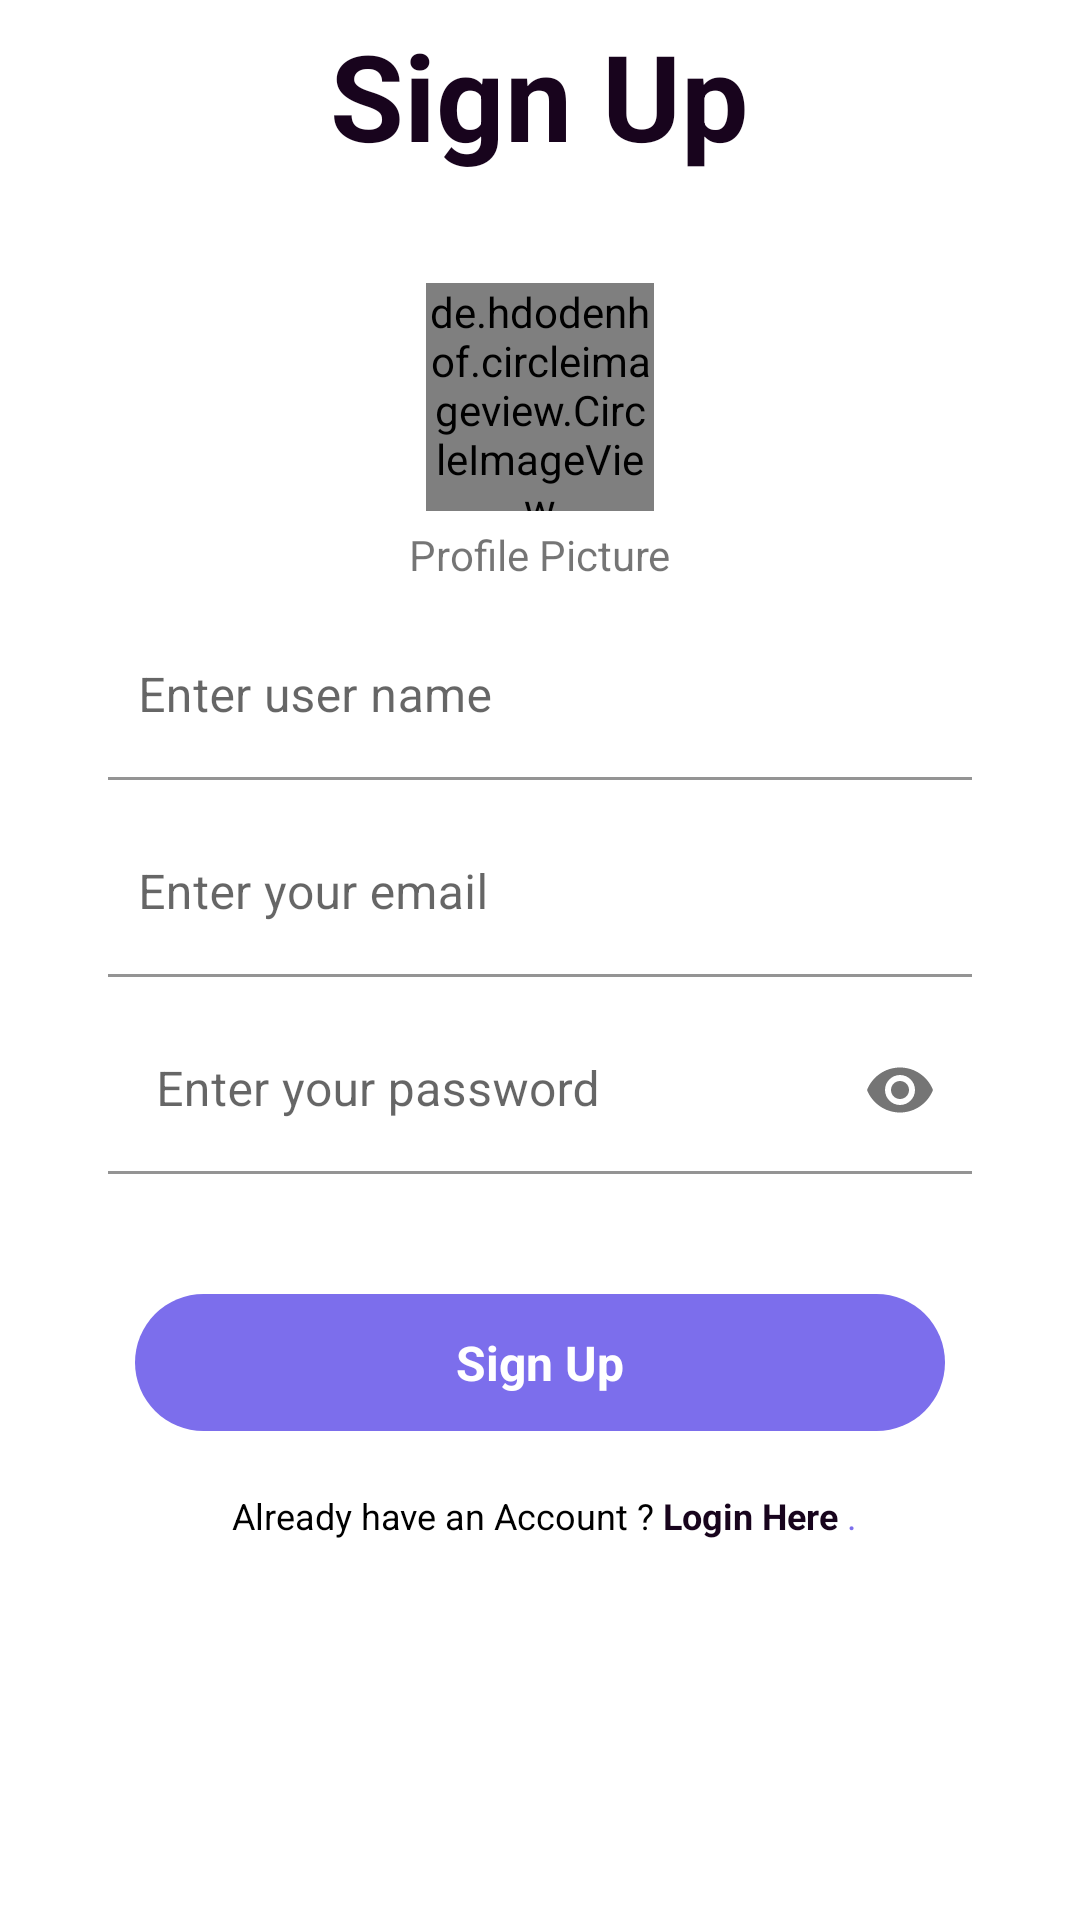

The Android layout XML behind this screen, and the referenced resources:
<!-- AndroidManifest.xml: application theme Theme.EassyChat -->
<!-- res/layout/activity_sign_up.xml -->
<?xml version="1.0" encoding="utf-8"?>
<androidx.constraintlayout.widget.ConstraintLayout xmlns:android="http://schemas.android.com/apk/res/android"
    xmlns:app="http://schemas.android.com/apk/res-auto"
    xmlns:tools="http://schemas.android.com/tools"
    android:layout_width="match_parent"
    android:layout_height="match_parent"
    android:background="@color/white"
    tools:context=".login.Login">
    <LinearLayout
        android:layout_width="match_parent"
        android:layout_height="match_parent"
        android:orientation="vertical">

        <TextView
            fontPath="fonts/gotham.ttf"
            android:layout_width="wrap_content"
            android:layout_height="wrap_content"
            android:layout_gravity="center"
            android:layout_margin="5dp"
            android:text="Sign Up"
            android:textColor="@color/textRed"
            android:textSize="40sp"
            android:textStyle="bold" />

        <ImageView
            android:layout_width="250dp"
            android:layout_height="180dp"
            android:layout_gravity="center"
            android:src="@drawable/ic_undraw_mobile_login_ikmv"
            android:visibility="gone"
            tools:layout_editor_absoluteX="10dp"
            tools:layout_editor_absoluteY="16dp" />

        <androidx.core.widget.NestedScrollView
            android:id="@+id/nestedScrollView"
            android:layout_width="match_parent"
            android:layout_height="match_parent"
            android:layout_marginStart="5dp"
            android:layout_marginEnd="5dp"
            android:layout_marginBottom="10dp"
            android:background="@drawable/login_rounded_background"
            android:backgroundTint="@color/white"
            android:elevation="1.5dp"
            android:overScrollMode="never"
            tools:layout_editor_absoluteX="10dp"
            tools:layout_editor_absoluteY="70dp">

            <LinearLayout
                android:layout_width="match_parent"
                android:layout_height="wrap_content"
                android:orientation="vertical"
                android:padding="10dp">

                <ImageView
                    android:visibility="gone"
                    android:layout_width="250dp"
                    android:layout_height="180dp"
                    android:layout_gravity="center"
                    android:layout_margin="10dp"
                    android:src="@drawable/ic_sing_up"
                    tools:layout_editor_absoluteX="10dp"
                    tools:layout_editor_absoluteY="16dp" />


                <TextView
                    fontPath="fonts/Cursive.ttf"
                    android:layout_width="wrap_content"
                    android:layout_height="wrap_content"
                    android:layout_gravity="center"
                    android:text="Login"
                    android:textColor="@color/secondarycolor"
                    android:textSize="40sp"
                    android:textStyle="bold"
                    android:visibility="gone" />

                <LinearLayout
                    android:paddingStart="21dp"
                    android:paddingTop="21dp"
                    android:paddingEnd="21dp"
                    android:orientation="vertical"
                    android:layout_width="match_parent"
                    android:layout_height="wrap_content">


                    <de.hdodenhof.circleimageview.CircleImageView
                        xmlns:app="http://schemas.android.com/apk/res-auto"
                        android:id="@+id/profile_image"
                        android:layout_width="76dp"
                        android:layout_gravity="center"
                        android:layout_height="76dp"
                        android:src="@drawable/ic_user" />

                    <TextView
                        android:layout_marginTop="5dp"
                        android:layout_gravity="center"
                        android:textSize="14sp"
                        android:layout_width="wrap_content"
                        android:layout_height="wrap_content"
                        android:text="Profile Picture"/>

                    <com.google.android.material.textfield.TextInputLayout
                        android:id="@+id/signUp_userName_til"
                        android:layout_width="match_parent"
                        android:layout_height="wrap_content"
                        android:layout_marginTop="10dp"
                        android:background="@drawable/login_edittext_rounded_background">

                        <com.google.android.material.textfield.TextInputEditText
                            android:id="@+id/signUp_userName_tiet"
                            android:layout_width="match_parent"
                            android:layout_height="wrap_content"
                            android:maxLength="50"
                            android:background="@drawable/login_edittext_rounded_background"
                            android:hint="@string/userName"
                            android:inputType="textEmailAddress"
                            android:paddingStart="10dp"

                            />
                    </com.google.android.material.textfield.TextInputLayout>
                    <com.google.android.material.textfield.TextInputLayout
                        android:id="@+id/signUp_email_til"
                        android:layout_width="match_parent"
                        android:layout_height="wrap_content"
                        android:layout_marginTop="10dp"
                        android:background="@drawable/login_edittext_rounded_background">

                        <com.google.android.material.textfield.TextInputEditText
                            android:id="@+id/signUP_email_tiet"
                            android:layout_width="match_parent"
                            android:layout_height="wrap_content"
                            android:maxLength="50"                           android:background="@drawable/login_edittext_rounded_background"
                            android:hint="@string/email"
                            android:inputType="textEmailAddress"
                            android:paddingStart="10dp"

                            />
                    </com.google.android.material.textfield.TextInputLayout>
                    <com.google.android.material.textfield.TextInputLayout
                        android:id="@+id/SignUp_pwd_til"
                        android:layout_width="match_parent"
                        android:layout_height="wrap_content"
                        android:layout_marginTop="10dp"
                        app:endIconMode="password_toggle">

                        <com.google.android.material.textfield.TextInputEditText
                            android:id="@+id/SignUp_pwd_tiet"
                            android:layout_width="match_parent"
                            android:layout_height="wrap_content"
                            android:maxLength="50"
                            android:background="@drawable/login_edittext_rounded_background"
                            android:hint="@string/password"
                            android:inputType="textPassword"
                            android:paddingLeft="10dp" />
                    </com.google.android.material.textfield.TextInputLayout>

                </LinearLayout>

                <TextView
                    fontPath="fonts/gotham.ttf"
                    android:layout_width="match_parent"
                    android:layout_height="wrap_content"
                    android:layout_marginStart="30dp"
                    android:layout_marginTop="40dp"
                    android:layout_marginEnd="30dp"
                    android:background="@drawable/login_edittext_rounded_background"
                    android:backgroundTint="@color/secondarycolor"
                    android:elevation="5dp"
                    android:onClick="signUpClick"
                    android:padding="12dp"
                    android:textSize="16sp"
                    android:text="@string/login_signUpBtn"
                    android:textAlignment="center"
                    android:textAllCaps="false"
                    android:textColor="@android:color/white"
                    android:textStyle="bold" />

                <LinearLayout
                    android:visibility="gone"
                    android:orientation="horizontal"
                    android:layout_weight="2"
                    android:layout_marginStart="30dp"
                    android:layout_marginTop="10dp"
                    android:layout_marginEnd="30dp"
                    android:layout_width="match_parent"
                    android:layout_height="wrap_content">



                </LinearLayout>
                <TextView
                    android:id="@+id/signUp_login_here"
                    android:layout_width="wrap_content"
                    android:layout_height="wrap_content"
                    android:layout_gravity="center"
                    android:layout_marginBottom="60dp"
                    android:layout_marginTop="20dp"
                    android:textColor="@color/secondarycolor"
                    android:text="@string/signUP_have_an_account"
                    android:textSize="12sp" />


            </LinearLayout>


        </androidx.core.widget.NestedScrollView>
    </LinearLayout>


</androidx.constraintlayout.widget.ConstraintLayout>
<!-- resources referenced by this layout -->
<resources>
  <color name="secondarycolor">#7C6EEC</color>
  <color name="textRed">#18041D </color>
  <color name="white">#FFFFFFFF</color>
  <!-- drawable ic_sing_up: vector/xml drawable (drawable-v24, 7271 chars, omitted) -->
  <!-- drawable ic_undraw_mobile_login_ikmv: vector/xml drawable (drawable-v24, 9572 chars, omitted) -->
  <!-- drawable login_edittext_rounded_background (drawable-v24) -->
  <?xml version="1.0" encoding="utf-8"?>
  <shape xmlns:android="http://schemas.android.com/apk/res/android">
      <corners android:radius="50dp"/>
  
  
  </shape>
  <!-- drawable login_rounded_background (drawable-v24) -->
  <?xml version="1.0" encoding="utf-8"?>
  <shape xmlns:android="http://schemas.android.com/apk/res/android">
      <corners android:radius="20dp"/>
  
  
  </shape>
  <string name="email">Enter your email  </string>
  <string name="login_signUpBtn">Sign Up</string>
  <string name="password">Enter your password</string>
  <string name="signUP_have_an_account"><font fgcolor="#ddd"> Already have an Account ?</font><br> <font fgcolor="#18041D"><b>Login Here</b></font>  </br>.</string>
  <string name="userName">Enter user name</string>
  <style name="Theme.EassyChat" parent="Theme.MaterialComponents.DayNight.NoActionBar">
          
          <item name="colorPrimary">@color/textRed</item>
          <item name="colorPrimaryVariant">@color/secondarycolor</item>
          <item name="colorOnPrimary">@color/white</item>
          
          <item name="colorSecondary">@color/teal_200</item>
          <item name="colorSecondaryVariant">@color/teal_700</item>
          <item name="colorOnSecondary">@color/black</item>
          
          <item name="android:statusBarColor" tools:targetApi="l">?attr/colorPrimaryVariant</item>
          
      </style>
  <color name="teal_200">#FF03DAC5</color>
  <color name="teal_700">#FF018786</color>
  <color name="black">#FF000000</color>
</resources>
